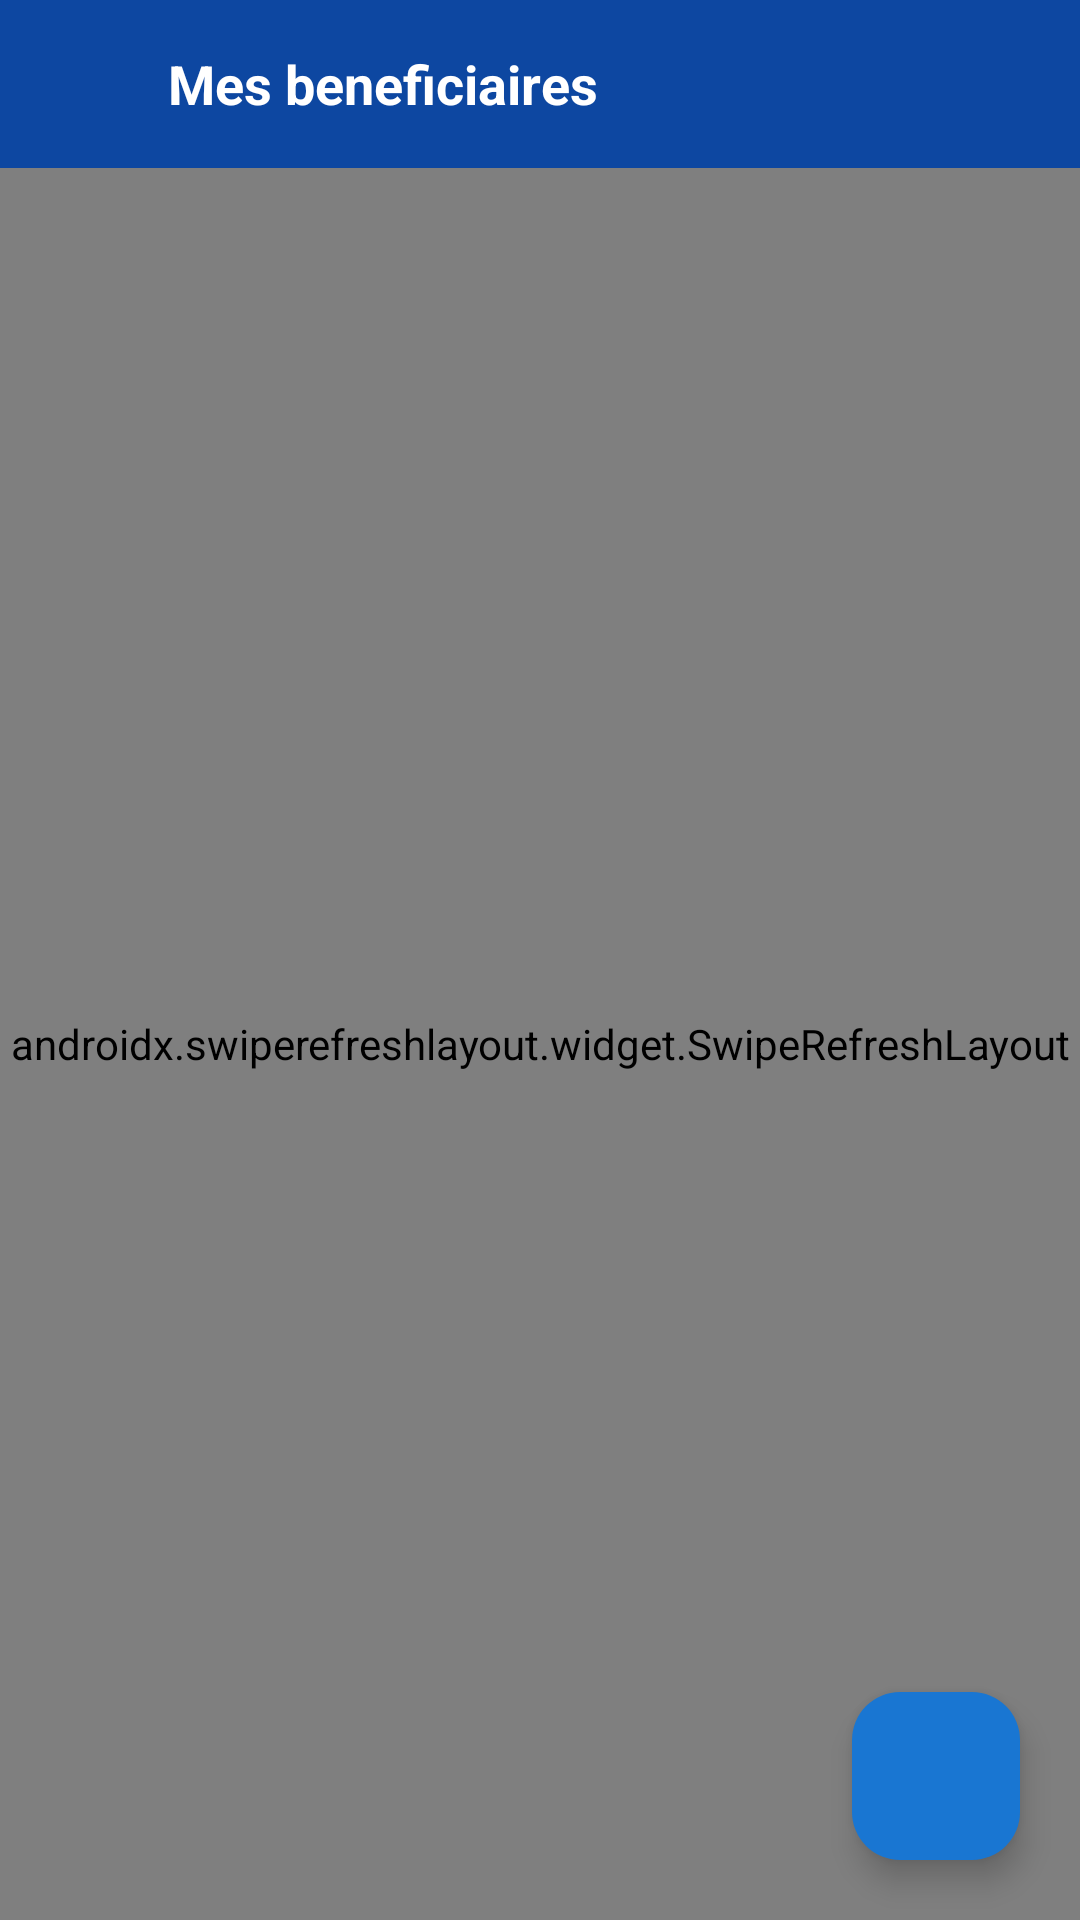

The Android layout XML behind this screen, and the referenced resources:
<!-- AndroidManifest.xml: application theme Theme.BankingApp -->
<!-- res/layout/activity_beneficiaries.xml -->
<?xml version="1.0" encoding="utf-8"?>
<LinearLayout xmlns:android="http://schemas.android.com/apk/res/android"
    xmlns:app="http://schemas.android.com/apk/res-auto"
    android:layout_width="match_parent"
    android:layout_height="match_parent"
    android:orientation="vertical"
    android:background="@color/background">

    <LinearLayout
        android:layout_width="match_parent"
        android:layout_height="56dp"
        android:orientation="horizontal"
        android:background="@color/primaryDark"
        android:gravity="center_vertical"
        android:paddingHorizontal="12dp">

        <ImageView
            android:id="@+id/btnBack"
            android:layout_width="32dp"
            android:layout_height="32dp"
            android:src="@drawable/ic_back" />

        <TextView
            android:layout_width="wrap_content"
            android:layout_height="wrap_content"
            android:layout_marginStart="12dp"
            android:text="@string/beneficiaries_title"
            android:textColor="@color/white"
            android:textSize="18sp"
            android:textStyle="bold" />
    </LinearLayout>

    <androidx.coordinatorlayout.widget.CoordinatorLayout
        android:layout_width="match_parent"
        android:layout_height="match_parent">

        <androidx.swiperefreshlayout.widget.SwipeRefreshLayout
            android:id="@+id/swipeRefresh"
            android:layout_width="match_parent"
            android:layout_height="match_parent">

            <FrameLayout
                android:layout_width="match_parent"
                android:layout_height="match_parent">

                <androidx.recyclerview.widget.RecyclerView
                    android:id="@+id/rvBeneficiaries"
                    android:layout_width="match_parent"
                    android:layout_height="match_parent"
                    android:padding="10dp"
                    android:clipToPadding="false" />

                <TextView
                    android:id="@+id/tvEmpty"
                    android:layout_width="match_parent"
                    android:layout_height="wrap_content"
                    android:text="@string/no_beneficiaries"
                    android:gravity="center"
                    android:padding="40dp"
                    android:textColor="@color/textSecondary"
                    android:visibility="gone" />
            </FrameLayout>
        </androidx.swiperefreshlayout.widget.SwipeRefreshLayout>

        <com.google.android.material.floatingactionbutton.FloatingActionButton
            android:id="@+id/fabAdd"
            android:layout_width="wrap_content"
            android:layout_height="wrap_content"
            android:layout_gravity="bottom|end"
            android:layout_margin="20dp"
            android:src="@drawable/ic_add"
            app:tint="@color/white"
            app:backgroundTint="@color/primary" />
    </androidx.coordinatorlayout.widget.CoordinatorLayout>
</LinearLayout>
<!-- resources referenced by this layout -->
<resources>
  <color name="background">#F5F5F5</color>
  <color name="primary">#1976D2</color>
  <color name="primaryDark">#0D47A1</color>
  <color name="textSecondary">#666666</color>
  <color name="white">#FFFFFF</color>
  <string name="beneficiaries_title">Mes beneficiaires</string>
  <string name="no_beneficiaries">Aucun beneficiaire enregistre.\nCliquez sur + pour en ajouter un.</string>
  <style name="Theme.BankingApp" parent="Theme.Material3.DayNight.NoActionBar">
          <item name="colorPrimary">@color/primary</item>
          <item name="colorPrimaryVariant">@color/primaryDark</item>
          <item name="colorOnPrimary">@color/white</item>
          <item name="colorSecondary">@color/accent</item>
          <item name="colorOnSecondary">@color/textPrimary</item>
          <item name="android:windowBackground">@color/background</item>
          <item name="android:statusBarColor">@color/primaryDark</item>
      </style>
  <color name="accent">#FFC107</color>
  <color name="textPrimary">#212121</color>
</resources>
